Run: headless pygame with SDL's dummy video driver; simulated clock (each Clock.tick advances the game by its frame time, no real sleeping); random seed 0; keys injected as events and as key.get_pressed() state; mouse plan: one left click at the window centre at the start of phase 2, then a move to the lower-right quarter at the start of phase 3.
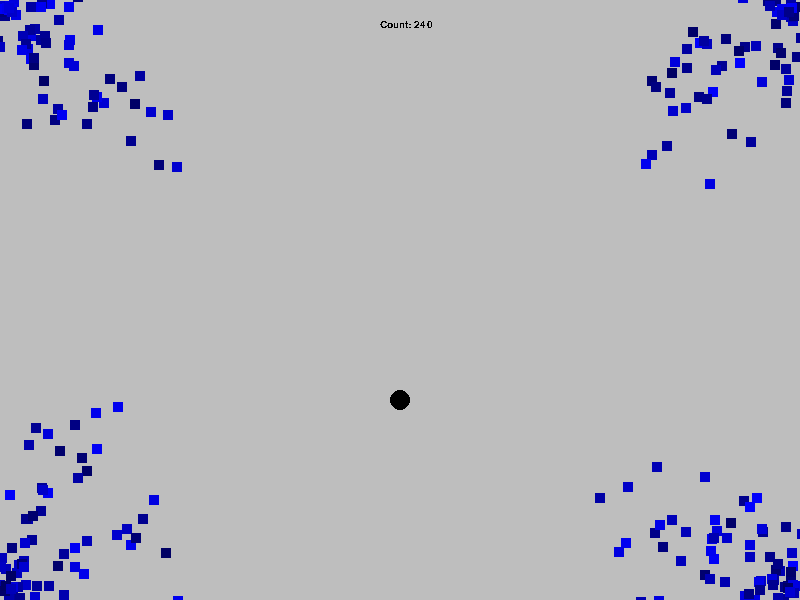
Frame 1 of 4 · flips 1–60 · no input
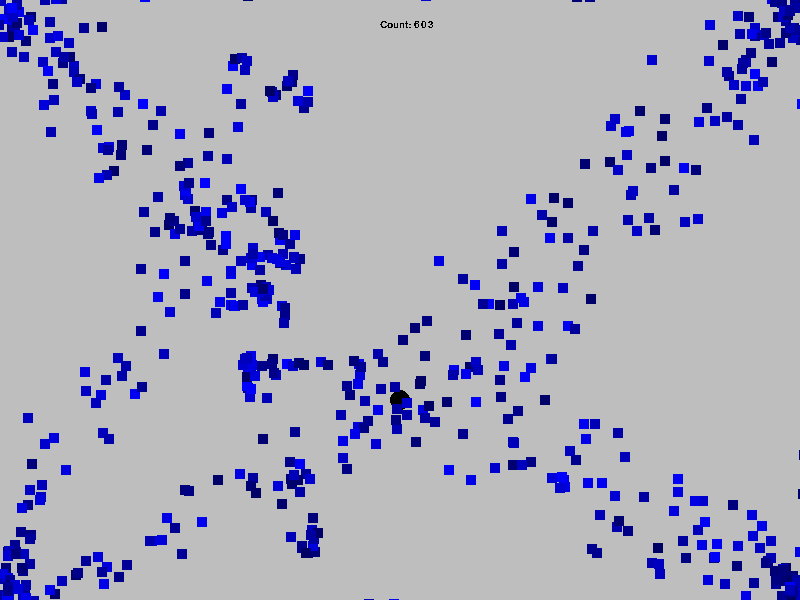
Frame 2 of 4 · flips 61–180 · clicked the window centre · tapped SPACE, RETURN · held RIGHT (→), D
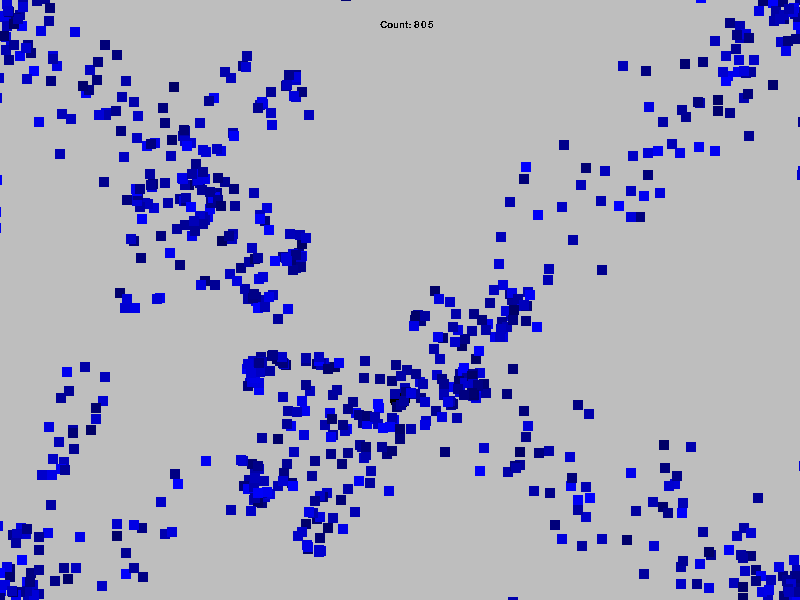
Frame 3 of 4 · flips 181–300 · moved the mouse to the lower-right quarter · held DOWN (↓), S
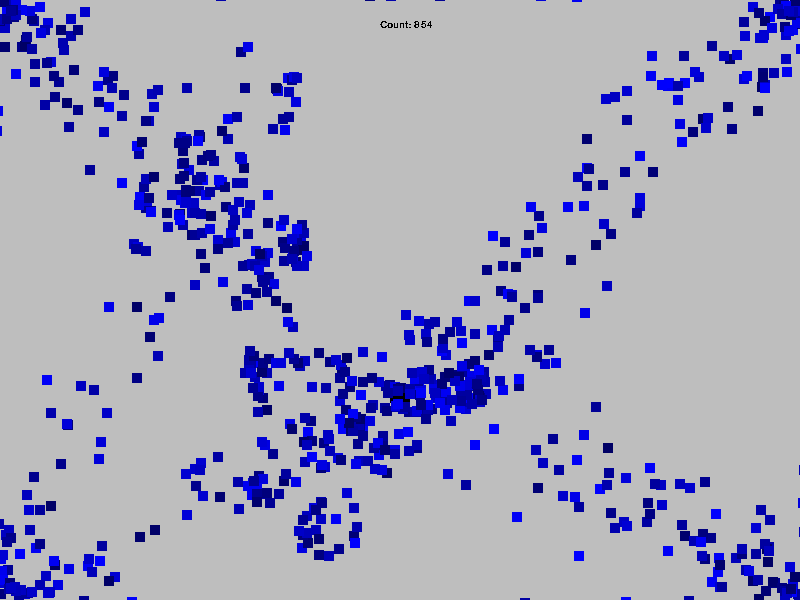
Frame 4 of 4 · flips 301–420 · held LEFT (←), A, UP (↑), W

The pygame program that drew these frames:

import pygame
import math
import random
import sys

pygame.init()

size = (800, 600)
fps = 60

screen = pygame.display.set_mode(size)
clock  = pygame.time.Clock()

platform_surf = pygame.Surface((600, 100))
platform_surf.fill('Red')
platform_rect = platform_surf.get_rect(midbottom = (400, 400))

obs_cord = pygame.Rect(200, 200, 100, 100)
target_1 = (400, 400)
target_2 = (200, 200)

font = pygame.font.Font(None, 15)

class Particle:
    def __init__(self, x, y):
        self.x = max(0, min(x, size[0]))
        self.y = max(0, min(y, size[1]))
        self.vx = random.uniform(-2, 2)
        self.vy = random.uniform(-2, 2)
        self.surf = pygame.Surface((10, 10))
        self.surf.fill((0, 0, random.randint(100, 255)))
        self.ret = self.surf.get_rect(center=(self.x, self.y))
        self.life = 100


    # def move(self, dt):

    #     dx = target[0] - self.x
    #     dy = target[1] - self.y
    #     distance = math.sqrt(dx**2 + dy**2)

    #     if self.ret.colliderect(obs_cord):
    #         # Calculate the angle to the obstacle
    #         angle = math.atan2(self.y - obs_cord.centery, self.x - obs_cord.centerx)
    #         self.vx += math.cos(angle)  
    #         self.vy += math.sin(angle)  

    #     if distance <= 10:
    #         self.life = 0

    #     if distance > 0:
    #         # self.vx += dx / distance * 0.9
    #         # self.vy += dy / distance * 0.2
    #         self.vx += dx * 0.9
    #         self.vy += dy * 0.2

    #     if self.x < 0 or self.x > size[0] : self.vx *= -1
    #     if self.y < 0 or self.y > size[1] : self.vy *= -1

    #     self.x += self.vx 
    #     self.y += self.vy 

    #     self.vx *= 0.99
    #     self.vy *= 0.99

    def move(self, dt):
        dx_1 = target_1[0] - self.x
        dy_1 = target_1[1] - self.y
        d1 = math.sqrt(dx_1**2 + dy_1**2)

        dx_2 = target_2[0] - self.x
        dy_2 = target_2[1] - self.y
        d2 = math.sqrt(dx_2**2 + dy_2**2)

        if d1 < d2:
            dx = dx_1
            dy = dy_1
            distance = d1
        else:
            dx = dx_2
            dy = dy_2
            distance = d2


        # if self.ret.colliderect(obs_cord):
        #     # Calculate the normal vector of the obstacle
        #     normal = pygame.math.Vector2(self.x - obs_cord.centerx, self.y - obs_cord.centery).normalize()

        #     # Calculate the particle's velocity vector
        #     velocity = pygame.math.Vector2(self.vx, self.vy)

        #     # Calculate the dot product of velocity and normal vectors
        #     dot_product = velocity.dot(normal)

        #     if dot_product < 0:
        #         # Reverse the velocity vector in the direction of the normal vector
        #         velocity -= 2 * dot_product * normal
        #         self.vx, self.vy = velocity.x, velocity.y

        if distance <= 10:
            self.life = 0

        if distance > 0:
            self.vx += dx / distance * 0.1
            self.vy += dy / distance * 0.1

        if self.x < 0 or self.x > size[0] : self.vx *= -1
        if self.y < 0 or self.y > size[1] : self.vy *= -1

        self.x += self.vx 
        self.y += self.vy 

        self.vx *= 0.99
        self.vy *= 0.99


    def draw(self):
        self.ret.center = (self.x, self.y)
        screen.blit(self.surf, self.ret)


particles = []
drag =False
while True:
    for event in pygame.event.get():
        # Check for exit conditions
        if (event.type == pygame.QUIT):
            sys.exit()
        if (event.type == pygame.KEYDOWN):
            if event.key == pygame.K_ESCAPE:
                sys.exit()

        # if event.type == pygame.MOUSEBUTTONDOWN:
        #     print("TEST")

        if event.type == pygame.MOUSEBUTTONDOWN:
            mouse_x, mouse_y = pygame.mouse.get_pos()
            if (mouse_x - target_1[0])**2 + (mouse_y - target_1[1]) ** 2 <= 10 **2:
                drag = True
                offset_x = target_1[0] - mouse_x
                offset_y = target_1[1] - mouse_y
        elif event.type == pygame.MOUSEBUTTONUP:
            drag = False
        elif event.type == pygame.MOUSEMOTION:
            if drag:
                mouse_x, mouse_y = pygame.mouse.get_pos()
                target_1 = (target_1[0] + offset_x, target_1[1] + offset_y)

    screen.fill('Grey')
    dt = clock.tick(60) / 1000.0

    # if pygame.mouse.get_pressed()[0]:
    #     if not obs_cord.collidepoint(pygame.mouse.get_pos()):
    #         particles.append(Particle(*pygame.mouse.get_pos()))

    particles.append(Particle(10, 10))
    particles.append(Particle(10, size[1] - 10))
    particles.append(Particle(size[0] - 10, size[1]- 10))
    particles.append(Particle(size[0] - 10, 10))

    pygame.draw.circle(screen, 'Black', target_1, 10)

    # if pygame.mouse.get_pressed()[0]:
    #     # check if the click is inside the circle
    #     mouse_x, mouse_y = pygame.mouse.get_pos()
    #     if (mouse_x - target_1[0])**2 + (mouse_y - target_1[1]) ** 2 <= 10 **2:
    #         offset_x = target_1[0] - mouse_x
    #         offset_y = target_1[1] - mouse_y
    #         print(offset_y)
    #         target_1 = (offset_x + mouse_x, offset_y + mouse_y)
    #         print("TEST")

        # target_1 = pygame.mouse.get_pos()
        # print(pygame.mouse.get_pos())
    # pygame.draw.rect(screen, 'Red', obs_cord)

    
    particles = [particle for particle in particles if particle.life > 0]
    for particle in particles:
        particle.move(dt)
        particle.draw()

    particle_count = font.render(f"Count: {len(particles)}", False,'Black')
    screen.blit(particle_count, (380, 20))


    pygame.display.update()
